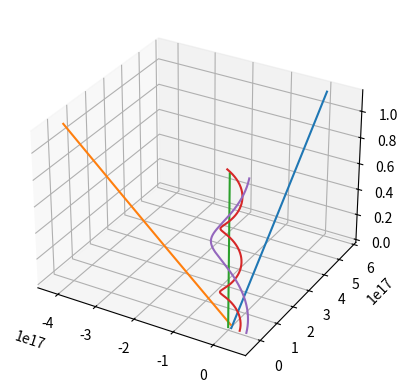

Write Python code to recreate this figure.
# %%
import numpy as np
import matplotlib.pyplot as plt
from mpl_toolkits.mplot3d import Axes3D

# %%
class Planet:
    name = ""
    mass = 0
    position = [0, 0, 0]
    velocity = [0, 0, 0]

    def __init__(self, name, mass, position, velocity):
        self.name = name
        self.mass = mass
        self.position = np.array(position)
        self.velocity = np.array(velocity) * 1.1
        self.path = []

    def print_params(self):
        print(self.name, self.mass, self.position, self.velocity)


# https://nssdc.gsfc.nasa.gov/planetary/factsheet/
v_mw = 720000 * 60 * 60 # m/s
jupiter = Planet("Jupiter", 1.898e27, [778.5e13, 0, 0], [0, 13.1e6, v_mw])
saturn  = Planet("Saturn", 5.683e+26, [0.0, 1432.0e13, 0], [-9.7e6, 0, v_mw])
sun     = Planet("Sun", 1.989e30, [0.0, 0, 0], [0.0, 0, v_mw])
uranus  = Planet("Uranus", 86.8e24, [2867.0e13, 0.0, 0.0], [0.0, 6.8e6, v_mw])
neptune = Planet("Neptune", 102e24, [4515.0e13, 0.0, 0.0], [0.0, 64.7e5 / 1.1, v_mw])
planets = [
    jupiter,
    saturn,
    sun,
    uranus,
    neptune
]


def calc_force(planet_obj, planets):
    total_force = np.array([0.0, 0.0, 0.0])
    for planet in planets:
        if planet != planet_obj:
            position = planet.position - planet_obj.position
            direction = normalize(position)
            distance = np.linalg.norm(position)
            total_force += direction * planet.mass / (distance * distance)
    return total_force


def normalize(v):
    mag = np.linalg.norm(v)
    if mag == 0:
        return v
    return v/mag


max_orbit = 0
for planet in planets:
    d = np.linalg.norm(planet.position) * 1.5
    if d > max_orbit:
        max_orbit = d
# max_orbit = np.max(neptune.position) * 1.5

max_t = 40000000000
h = 100000000
for i in range(0, int(max_t/h)):
    for planet in planets:
        planet.path.append(planet.position.copy())
        planet.position += planet.velocity * h
        force = calc_force(planet, planets)
        planet.velocity += force * h



fig = plt.figure()
ax = fig.add_subplot(111, projection='3d')

plt.figure(figsize=[6, 6])
for planet in planets:
    transpose = np.transpose(planet.path)
    ax.plot(transpose[0], transpose[1], transpose[2])


# plt.show()

# plt.plot(np.transpose(sun.path)[0])
# plt.show()
